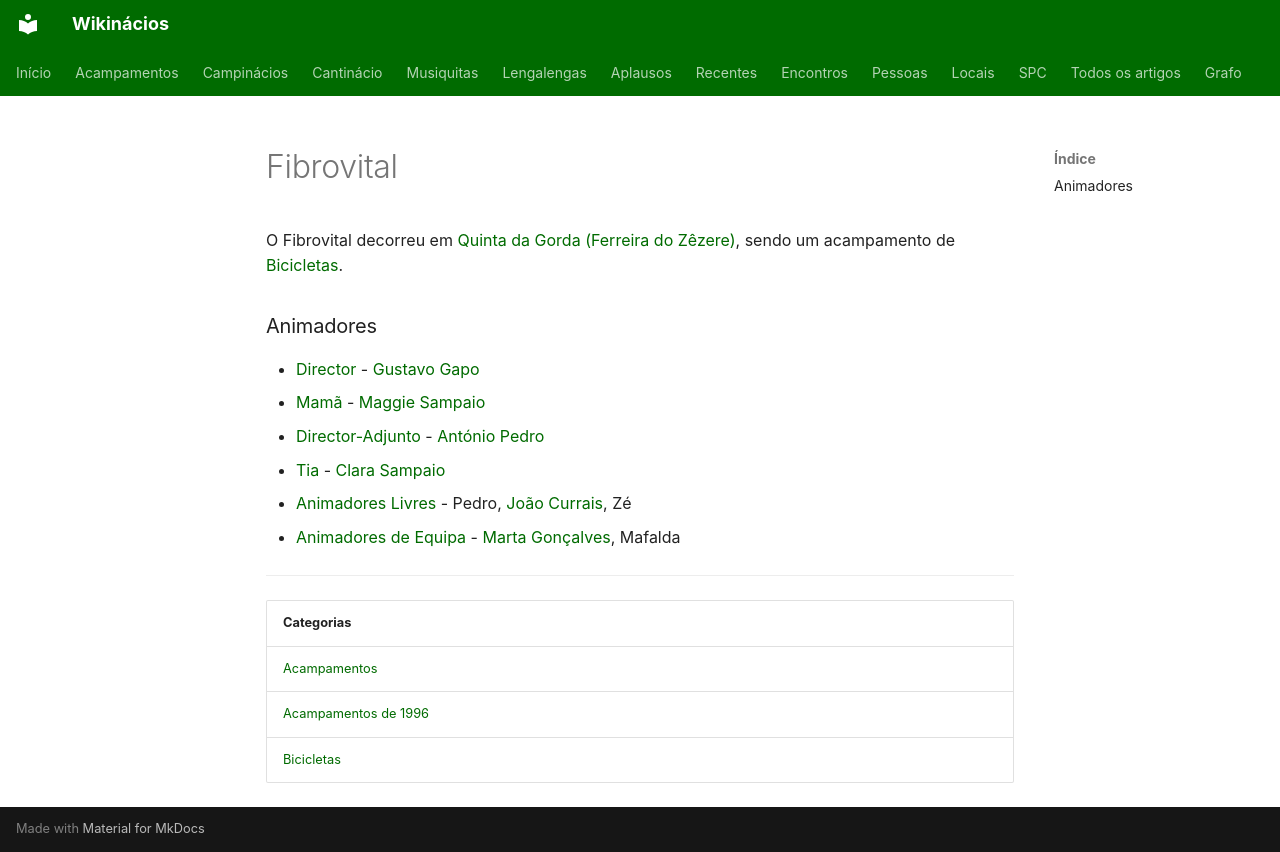

repository: neteinstein/Campinacios · page: Acampamentos/1996/Fibrovital.html · generator: mkdocs

# Fibrovital

O Fibrovital decorreu em [Quinta da Gorda (Ferreira do Zêzere)](../../Restrito/Locais%20de%20Acampamento/Quinta%20da%20Gorda%20%28Ferreira%20do%20Z%C3%AAzere%29.md), sendo um acampamento de [Bicicletas](../../Categorias/Bicicletas.md).

### Animadores

- [Director](../../Cargos/Director.md) - [Gustavo Gapo](../../Pessoas/G/Gustavo%20Gapo.md)
- [Mamã](../../Cargos/Mam%C3%A3.md) - [Maggie Sampaio](../../Pessoas/A/Ana%20Sampaio%20%28Maggie%29.md)
- [Director-Adjunto](../../Cargos/Director-Adjunto.md) - [António Pedro](../../Pessoas/A/Ant%C3%B3nio%20Pedro.md)
- [Tia](../../Cargos/Tio.md) - [Clara Sampaio](../../Pessoas/C/Clara%20Sampaio.md)
- [Animadores Livres](../../Cargos/Animador%20Livre.md) - Pedro, [João Currais](../../Pessoas/J/Jo%C3%A3o%20Currais.md), Zé
- [Animadores de Equipa](../../Cargos/Animador%20de%20Equipa.md) - [Marta Gonçalves](../../Pessoas/M/Marta%20Gon%C3%A7alves.md), Mafalda

---

| Categorias |
| --- |
| [Acampamentos](../../Categorias/Acampamentos.md) |
| [Acampamentos de 1996](../../Categorias/Acampamentos%20de%201996.md) |
| [Bicicletas](../../Categorias/Bicicletas.md) |
